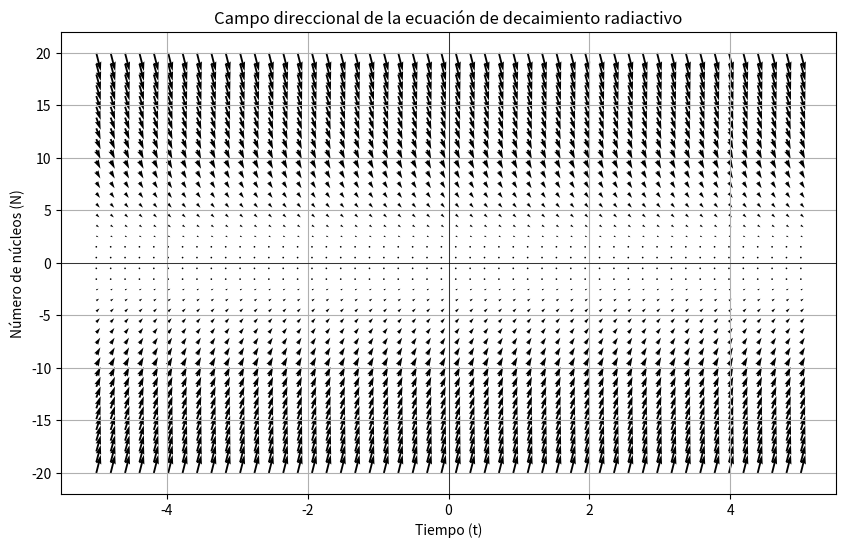
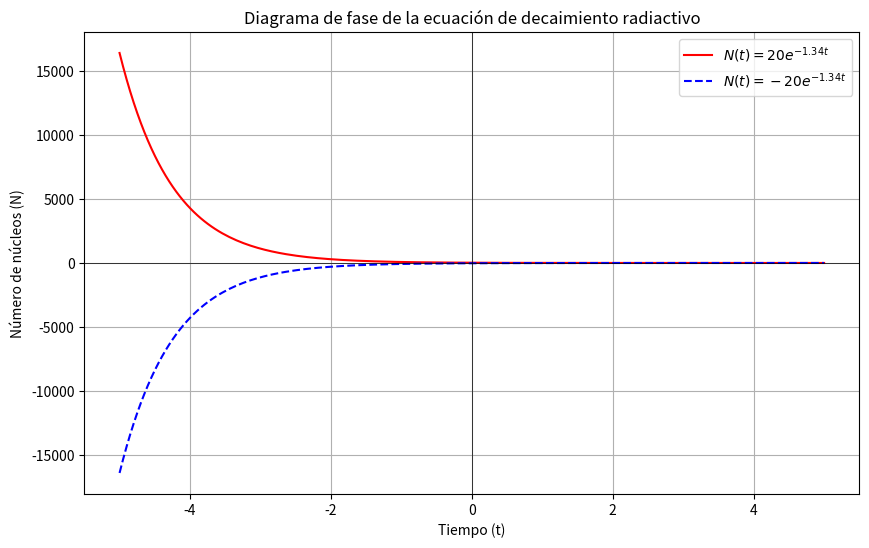

The matplotlib source for these figures, in order:
import numpy as np
import matplotlib.pyplot as plt

# Constantes
lambda_ = 1.342  # Constante de decaimiento

# Definir la función de decaimiento
def dN_dt(N, t):
    return -lambda_ * N

# Generar una cuadrícula de valores para N y t
N = np.linspace(-20, 20, 40)  # Valores de N, incluyendo negativos
t = np.linspace(-5, 5, 50)   # Valores de t, incluyendo negativos

# Crear una cuadrícula de coordenadas (t, N)
T, N = np.meshgrid(t, N)

# Calcular dN/dt para cada punto en la cuadrícula
dN = dN_dt(N, T)

# Graficar el campo direccional
plt.figure(figsize=(10, 6))
plt.quiver(T, N, np.ones_like(dN), dN, angles='xy')
plt.xlabel('Tiempo (t)')
plt.ylabel('Número de núcleos (N)')
plt.title('Campo direccional de la ecuación de decaimiento radiactivo')
plt.grid()
plt.axhline(0, color='black',linewidth=0.5)
plt.axvline(0, color='black',linewidth=0.5)
plt.show()

# Graficar el diagrama de fase
N0 = 20  # Condición inicial
t_vals = np.linspace(-5, 5, 200)
N_vals_pos = N0 * np.exp(-lambda_ * t_vals)
N_vals_neg = -N0 * np.exp(-lambda_ * t_vals)

plt.figure(figsize=(10, 6))
plt.plot(t_vals, N_vals_pos, 'r-', label=f'$N(t) = {N0}e^{{-{lambda_:.2f}t}}$')
plt.plot(t_vals, N_vals_neg, 'b--', label=f'$N(t) = -{N0}e^{{-{lambda_:.2f}t}}$')
plt.xlabel('Tiempo (t)')
plt.ylabel('Número de núcleos (N)')
plt.title('Diagrama de fase de la ecuación de decaimiento radiactivo')
plt.legend()
plt.grid()
plt.axhline(0, color='black',linewidth=0.5)
plt.axvline(0, color='black',linewidth=0.5)
plt.show()


